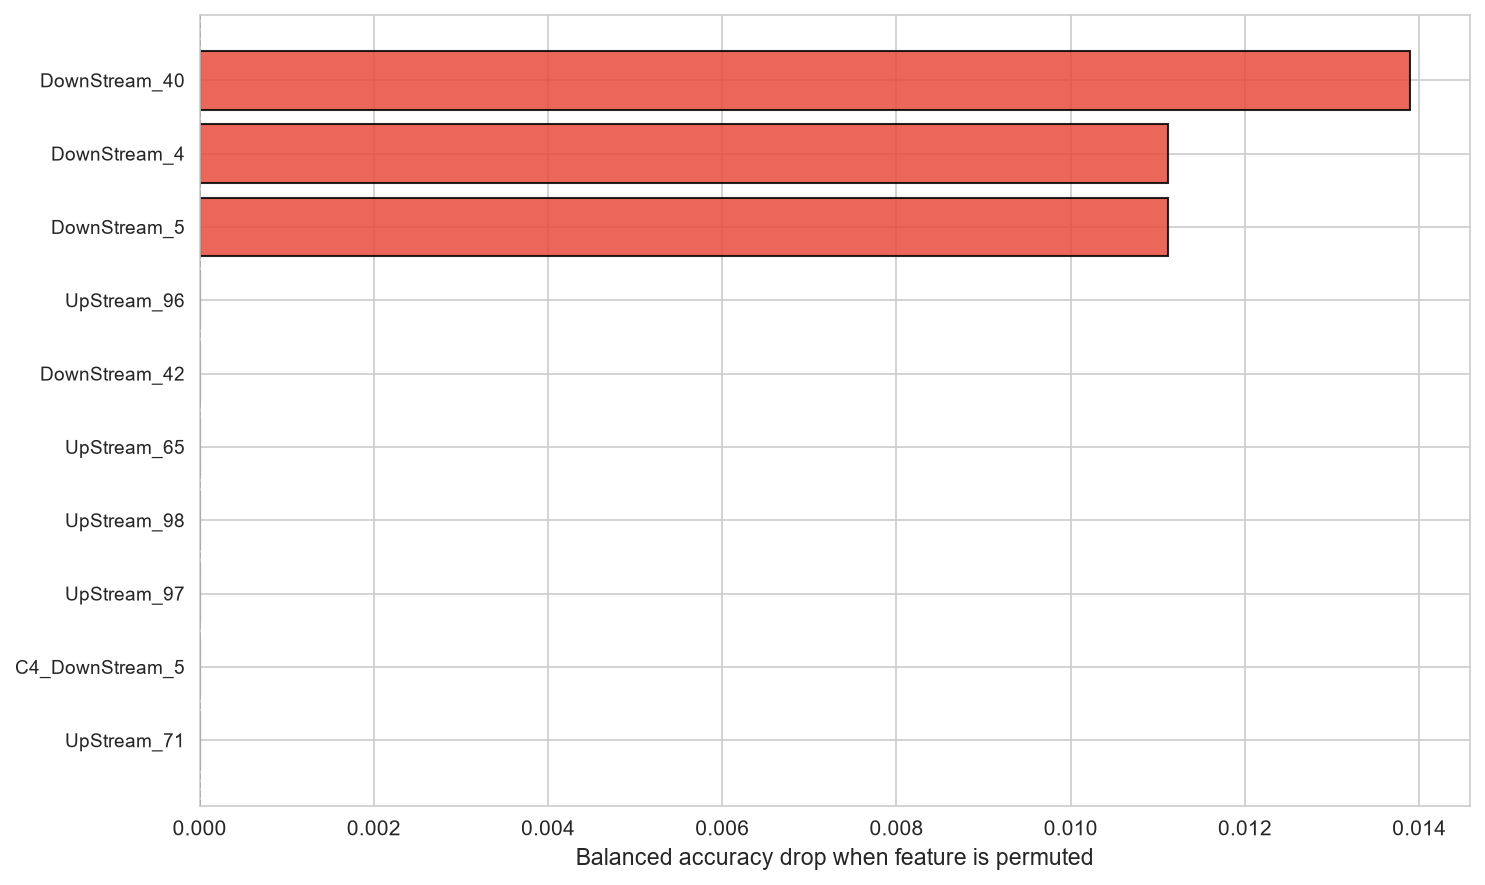

The data file committed next to this chart (first rows):
feature, importance, std
DownStream_40, 0.01389, 0.0
DownStream_5, 0.01111, 0.0
DownStream_4, 0.01111, 0.0
UpStream_71, 0.0, 0.0
C4_DownStream_5, 0.0, 0.0
UpStream_97, 0.0, 0.0
UpStream_98, 0.0, 0.0
UpStream_65, 0.0, 0.0
DownStream_42, 0.0, 0.0
UpStream_96, 0.0, 0.0
